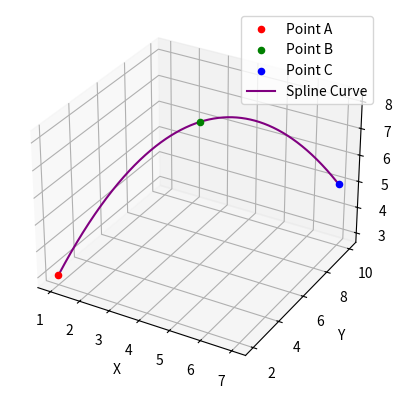

The matplotlib source for this figure:
import numpy as np
import matplotlib.pyplot as plt
from scipy.interpolate import CubicSpline

# Define the 3D points (Point A, Point B, and Point C)
point_A = np.array([1, 2, 3])  # Starting point (x1, y1, z1)
point_B = np.array([4, 6, 8])  # Intermediate point (x2, y2, z2)
point_C = np.array([7, 10, 5]) # Ending point (x3, y3, z3)

# Create an array for the parameter t (e.g., time or position)
t = np.array([0, 0.5, 1])  # 0 corresponds to Point A, 0.5 to Point B, 1 to Point C

# Interpolate for x, y, and z separately using cubic splines
cs_x = CubicSpline(t, [point_A[0], point_B[0], point_C[0]])
cs_y = CubicSpline(t, [point_A[1], point_B[1], point_C[1]])
cs_z = CubicSpline(t, [point_A[2], point_B[2], point_C[2]])

# Generate intermediate points along the spline (e.g., 100 points)
t_fine = np.linspace(0, 1, 1000)
x_spline = cs_x(t_fine)
y_spline = cs_y(t_fine)
z_spline = cs_z(t_fine)

# Combine x, y, and z into a single array of waypoints
waypoints = np.vstack((x_spline, y_spline, z_spline)).T

# Print the waypoints
print("Spline Interpolated Waypoints:")
print(waypoints)

# Plot the interpolated curve in 3D space
fig = plt.figure()
ax = fig.add_subplot(111, projection='3d')

# Plot the original points
ax.scatter(point_A[0], point_A[1], point_A[2], color='red', label='Point A')
ax.scatter(point_B[0], point_B[1], point_B[2], color='green', label='Point B')
ax.scatter(point_C[0], point_C[1], point_C[2], color='blue', label='Point C')

# Plot the spline interpolated curve
ax.plot(x_spline, y_spline, z_spline, label='Spline Curve', color='purple')

# Add labels and legend
ax.set_xlabel('X')
ax.set_ylabel('Y')
ax.set_zlabel('Z')
ax.legend()

# Show the plot
plt.show()
